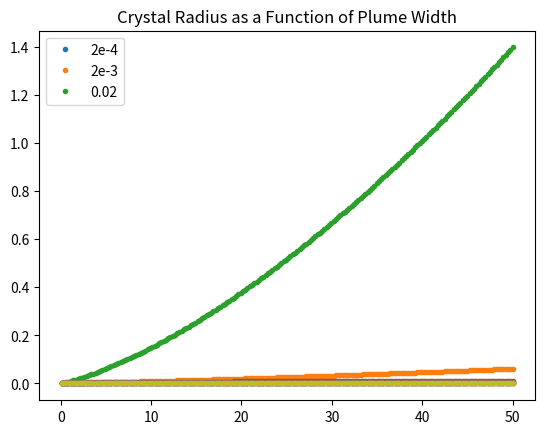

Write Python code to recreate this figure.
# -*- coding: utf-8 -*-
"""
calculates most probable ice crystal radii
"""

import numpy as np
import math
from scipy.integrate import odeint
from scipy.integrate import quad
from scipy.optimize import fsolve
import matplotlib.pyplot as plt

"""
defines all the constants that will be
used throughout various functions and formulas
"""

T_s = -5 #background ice temperature
E_0 = 3.6e-2 #max entrainment coefficient
C_d = 2.5e-3 #drag coefficient
St = 1.1e-3 #heat transfer coefficient
St_m = 3.1e-5 #salt transfer coefficient
tau = 5.73e-2 #seawater freezing point slope
T_m = 8.32e-2 #freezing point offset
lamda = 7.61e-4 #depth dependence of freezing point
L = 3.35e5 #latent heat of fusion for ice
c_s = 2.009e3 #specific heat capacity for ice
c_l = 3.974e3 #specific heat capacity for seawater
beta_s = 7.86e-4 #haline contraction coefficient
beta_T = 3.87e-5 #thermal expansion coefficient
g = 9.81 #gravitational acceleration
S_s = 0 #salt concentration in ice
#I am choosing theta arbitrarily
#theta = 0.1
sin_theta = 1115/600e3
#S_a = 35 #ambient water salinity - specified in get_S_a(z) instead
#I don't know rho_a, rho_l, rho_s
rho_s = 916.8
nu = 1.95e-6
#T_a = 1 #ambient water temperature - specified in get_T_a(z) instead
D = -1400 #start depth
U_T = 0 #tide velocity
get_R = 0 #global variable for radius set by later code
my_precipitation = True #chooses between Stokes and Jenkins drag
Jenkins_ambient = True #chooses between ideal and Amery ice shelf conditions
k_l = .569 #thermal conductivity

#provides linear structure of density
rho_l = 1028

def get_R_mean(T_deficit, H, t_ice, v_sn):
    return k_l * T_deficit * H / rho_s / L / t_ice / v_sn

def get_R_direct(T_deficit, H, t_ice):
    cube = 9 / 2 * k_l * T_deficit * H * nu * rho_l / (L * g * t_ice * (rho_l - rho_s) * rho_s)
    return cube ** (1/3)

def stokes_velocity(R):
    return 2 / 9 * R ** 2 * g * (rho_l - rho_s) / (nu * rho_l)

def jenkins_velocity(R, t_ice):
    epsilon = t_ice/R
    W_d = stokes_velocity(R) / 3 / epsilon
    count = 0
    while count < 5:
        Re = get_reynolds(W_d, R)
        local_drag = get_local_drag(Re)
        W_d = math.sqrt(2 * (rho_l - rho_s) / rho_l * g * 2 * epsilon * R / local_drag)
        count += 1
    return W_d

#calculates local drag coefficient used in Jenkins precipitation velocity
def get_local_drag(Re):
    log_Re = math.log10(Re)
    log_drag = 1.386 - .892 * log_Re + .111 * log_Re ** 2
    return 10 ** log_drag

#calculates Reynolds number by dividing HU / kinematic viscosity
def get_reynolds(v, R):
    result = abs(2 * v * R / nu)
    return result

def solve_v_R_system(vect, T_deficit, H, t_ice):
    v, R = vect
    func1 = jenkins_velocity(R, t_ice) - v
    func2 = get_R_mean(T_deficit, H, t_ice, v) - R
    return [func1, func2]

H = 10
T_vals = [2e-4, 2e-3, 0.02]
T_labels = ["2e-4", "2e-3", "0.02"]
t_ice = .05e-3
# v_vals = np.linspace(1e-3, 1e-2, 200)
# r_vals = []

# for v in v_vals:
#     r = []
#     for T_deficit in T_vals:
#         r.append(get_R_mean(T_deficit, H, t_ice, v))
#     r_vals.append(r)

# plt.plot(v_vals, r_vals, marker='.', linewidth=0)
# plt.legend(T_labels)
# plt.title("Crystal Radius as a Function of Rise Velocity")
# plt.show()

v_s_vals = []
v_j_vals = []
r_vals = []
T_v_labels = ["2e-4 Jenkins", "2e-4 Stokes", "2e-3 Jenkins", "2e-3 Stokes", "0.02 Jenkins", "0.02 Stokes"]

H_vals = np.linspace(0.1, 50, 200)
for H in H_vals:
    v_s_vect = []
    v_j_vect = []
    R_vect = []
    for T_deficit in T_vals:
        R_start = get_R_direct(T_deficit, H, t_ice)
        v_start = jenkins_velocity(R_start, t_ice)
        v_j, R = fsolve(solve_v_R_system, [v_start, R_start], args=(T_deficit, H, t_ice))
        v_j_vect.append(v_j)
        v_s_vect.append(stokes_velocity(R))
        R_vect.append(R)
    v_j_vals.append(v_j_vect)
    v_s_vals.append(v_s_vect)
    r_vals.append(R_vect)

plt.plot(H_vals, v_s_vals, marker='.', linewidth=0)
plt.legend(T_labels)
plt.title("Stokes Rise Velocity as a Function of Plume Width")
plt.show()

plt.plot(H_vals, v_j_vals, marker='.', linewidth=0)
plt.legend(T_labels)
plt.title("Jenkins Rise Velocity as a Function of Plume Width")
plt.show()

plt.plot(H_vals, r_vals, marker='.', linewidth=0)
plt.legend(T_labels)
plt.title("Crystal Radius as a Function of Plume Width")
plt.show()